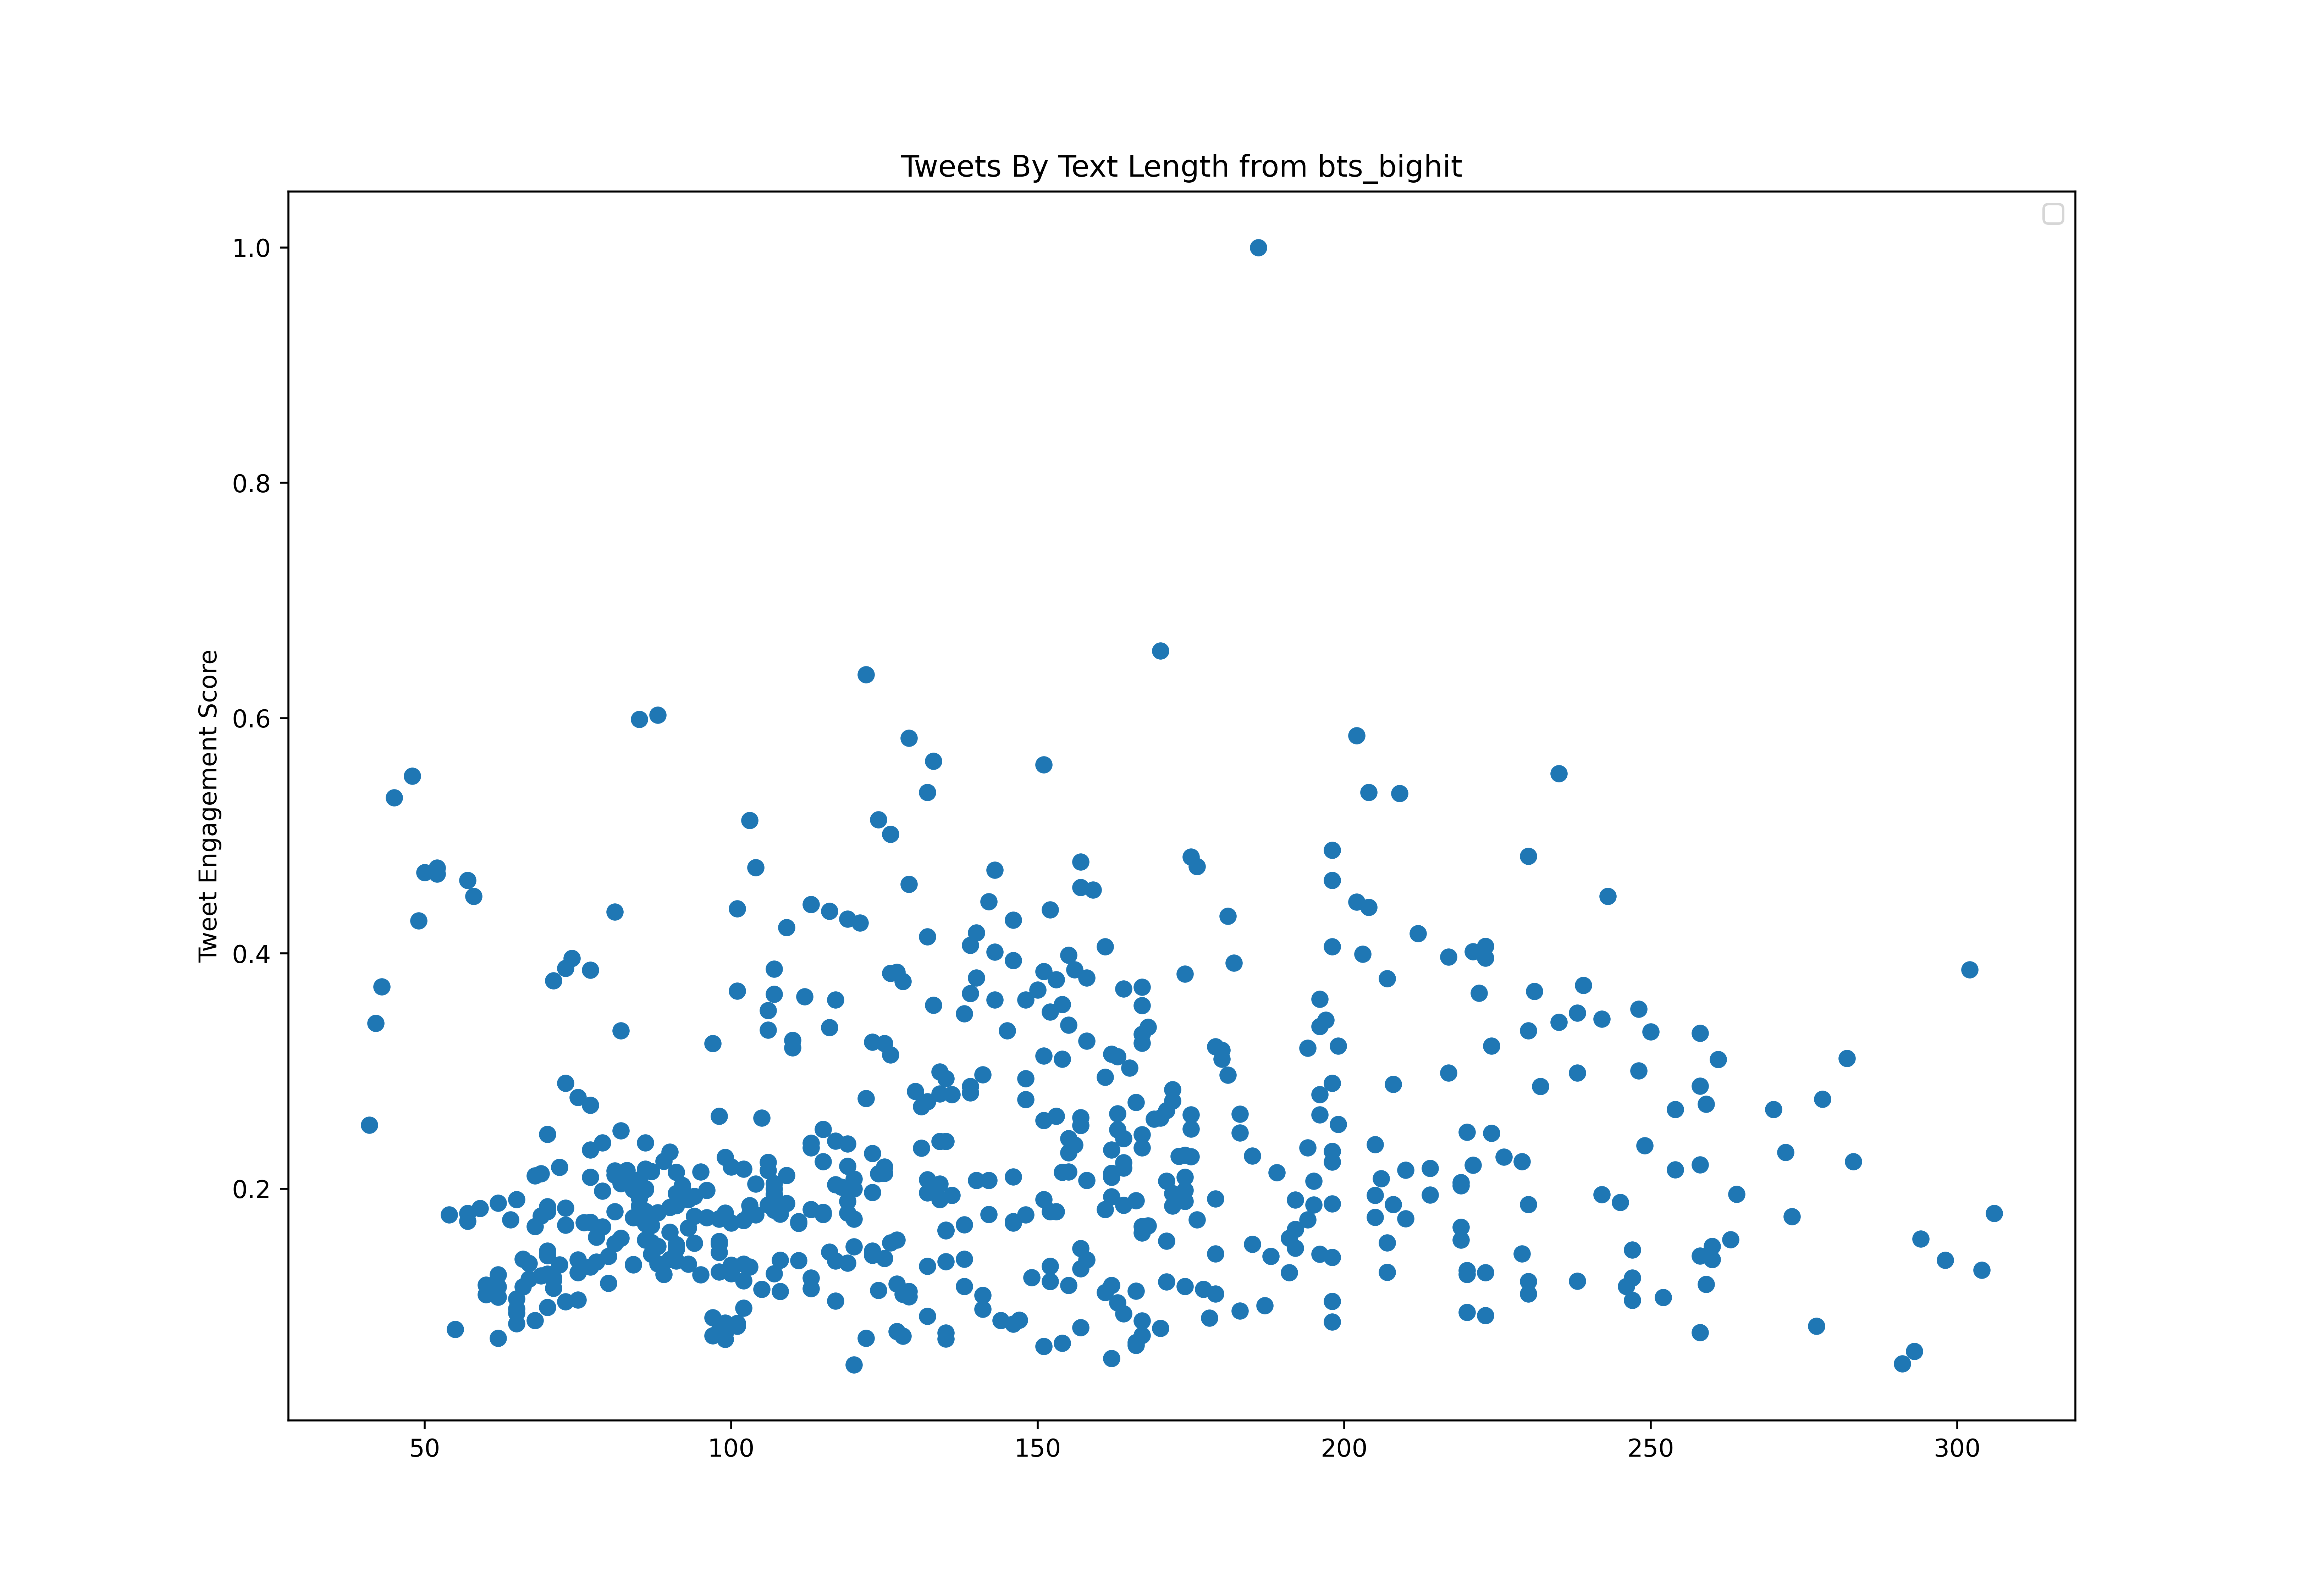

Values plotted in this chart, from the file beside it:
id, created_at, score, text_length
1367067286264193024, 2021-03-03T11:00:14.000Z, 53282061, 81
1367429684984639490, 2021-03-04T11:00:17.000Z, 51425015, 85
1367792080206983171, 2021-03-05T11:00:18.000Z, 50933597, 85
1368154461303021577, 2021-03-06T11:00:17.000Z, 55253417, 89
1368516857825665026, 2021-03-07T11:00:19.000Z, 52393717, 81
1368879227789996033, 2021-03-08T11:00:15.000Z, 47558014, 85
1368939567731023874, 2021-03-08T15:00:01.000Z, 106208686, 119
1369123062470209539, 2021-03-09T03:09:09.000Z, 83884921, 155
1369588920552321025, 2021-03-10T10:00:19.000Z, 38154286, 126
1369591427223613441, 2021-03-10T10:10:16.000Z, 10008251, 154
1369593954568523776, 2021-03-10T10:20:19.000Z, 21762490, 167
1369596495037566976, 2021-03-10T10:30:24.000Z, 21033349, 146
1369599007744397313, 2021-03-10T10:40:24.000Z, 36412716, 123
1369619047961292805, 2021-03-10T12:00:01.000Z, 115645295, 52
1369620299373744129, 2021-03-10T12:05:00.000Z, 116922264, 52
1369621557354528775, 2021-03-10T12:10:00.000Z, 115931699, 50
1369622816501342210, 2021-03-10T12:15:00.000Z, 110942436, 58
1369624073710534662, 2021-03-10T12:20:00.000Z, 114340743, 57
1369625332299354112, 2021-03-10T12:25:00.000Z, 136275979, 48
1369626594348654597, 2021-03-10T12:30:01.000Z, 131677425, 45
1369951297814765572, 2021-03-11T10:00:16.000Z, 35499198, 123
1369953839294554112, 2021-03-11T10:10:22.000Z, 9916207, 125
1369956433513517058, 2021-03-11T10:20:40.000Z, 10320478, 126
1369958842683981827, 2021-03-11T10:30:15.000Z, 9577468, 128
1369961389767368707, 2021-03-11T10:40:22.000Z, 8683940, 125
1369963888716832769, 2021-03-11T10:50:18.000Z, 19460144, 127
1369966411569799168, 2021-03-11T11:00:19.000Z, 18537866, 128
1369969004110962690, 2021-03-11T11:10:38.000Z, 33225601, 132
1369971461000077315, 2021-03-11T11:20:23.000Z, 8876139, 134
1369973965813256197, 2021-03-11T11:30:20.000Z, 19201762, 135
1369976463529713667, 2021-03-11T11:40:16.000Z, 17958133, 135
1370328949947998215, 2021-03-12T11:00:55.000Z, 45608771, 90
1370558969492635650, 2021-03-13T02:14:56.000Z, 109839551, 142
1371319597152923650, 2021-03-15T04:37:24.000Z, 119277557, 175
1373182654565130242, 2021-03-20T08:00:32.000Z, 42808425, 102
1374714806775599108, 2021-03-24T13:28:45.000Z, 105996517, 146
1374741478816157696, 2021-03-24T15:14:44.000Z, 50100991, 84
1375387346195996672, 2021-03-26T10:01:11.000Z, 44306036, 57
1376398791369056257, 2021-03-29T05:00:18.000Z, 38777267, 263
1376556606746337292, 2021-03-29T15:27:24.000Z, 100647685, 139
1376570709997191171, 2021-03-29T16:23:27.000Z, 25716658, 73
1376570708600385537, 2021-03-29T16:23:27.000Z, 44767271, 86
1376791390131159040, 2021-03-30T07:00:21.000Z, 31553829, 70
1376836797565521922, 2021-03-30T10:00:47.000Z, 73447379, 141
1377199045282656262, 2021-03-31T10:00:14.000Z, 42940007, 64
1377485887068463107, 2021-04-01T05:00:02.000Z, 44001059, 148
1377923837707251713, 2021-04-02T10:00:18.000Z, 43403212, 96
1378648596468232194, 2021-04-04T10:00:14.000Z, 44703460, 81
1380822928778924035, 2021-04-10T10:00:15.000Z, 41553893, 68
1380898370869473282, 2021-04-10T15:00:02.000Z, 104436893, 109
1381260750736347137, 2021-04-11T15:00:00.000Z, 89854209, 112
1381562820983058436, 2021-04-12T11:00:19.000Z, 42352241, 76
1381804433277812739, 2021-04-13T03:00:24.000Z, 50502604, 104
1382166782044106757, 2021-04-14T03:00:14.000Z, 46376628, 109
1382529196237283331, 2021-04-15T03:00:21.000Z, 42324314, 100
1382982178624073734, 2021-04-16T09:00:20.000Z, 44367992, 99
1383284208710258698, 2021-04-17T05:00:30.000Z, 53754180, 214
1383737154379993095, 2021-04-18T11:00:20.000Z, 45023950, 107
1384084400082587659, 2021-04-19T10:00:10.000Z, 74058023, 134
1384130687955963908, 2021-04-19T13:04:06.000Z, 91969866, 43
... 524 more rows
